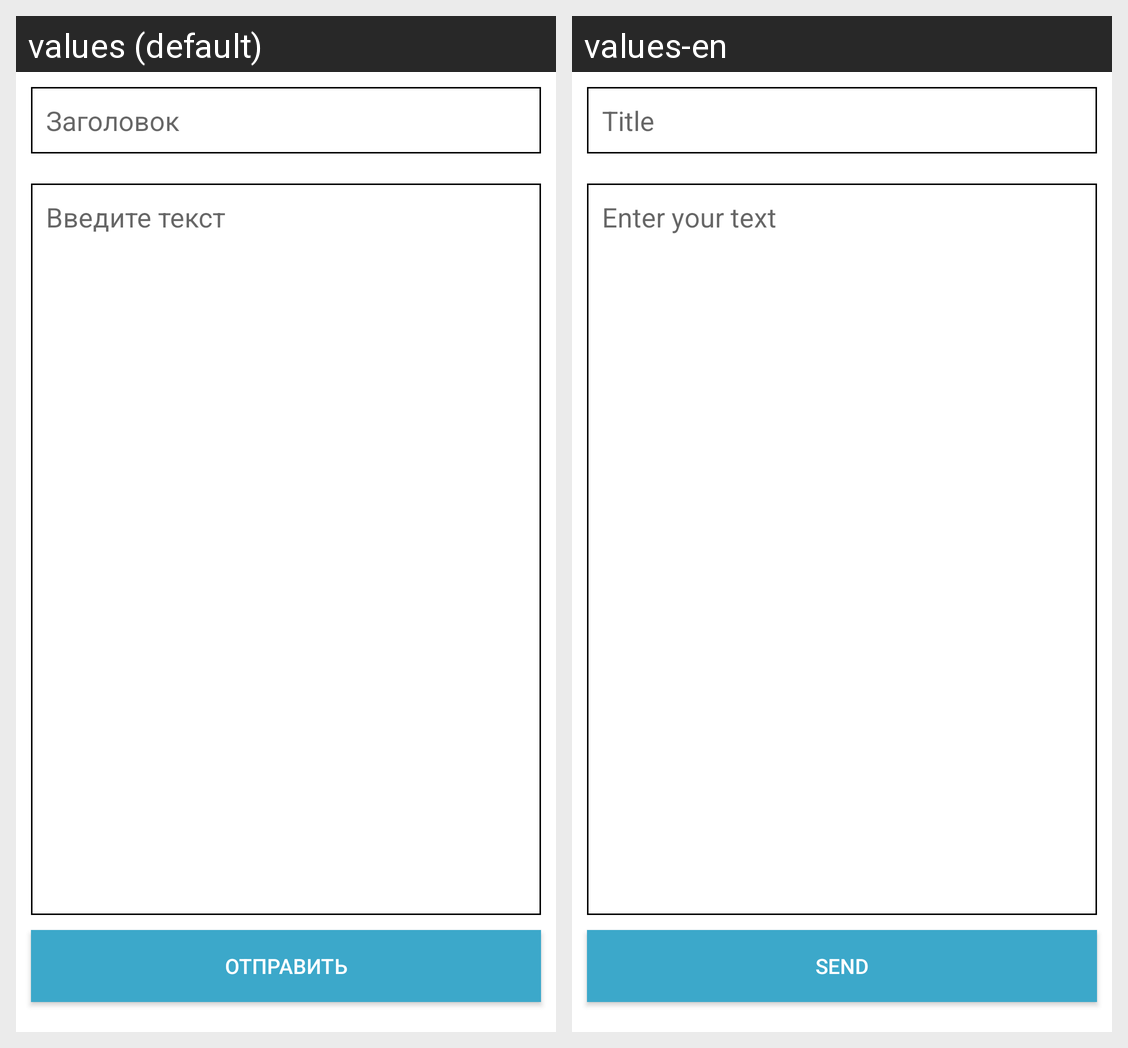

Locale-by-locale string values for the Android screen shown in this grid:
Android screen res/layout/fragment_note.xml rendered under 2 locales, left to right: values (default), values-en. Device: Nexus 5 (rendered at 1080×1920; each locale shown at half size, 540×960, under a caption strip naming it); theme Theme.Notes.
Strings drawn on this screen, with the default value and each locale's value (text and hints the layout hard-codes, and strings that could not be matched under every locale, appear in the picture but are not listed):

title
  values: Заголовок
  values-en: Title

content
  values: Введите текст
  values-en: Enter your text

buttonShare
  values: Отправить
  values-en: Send
